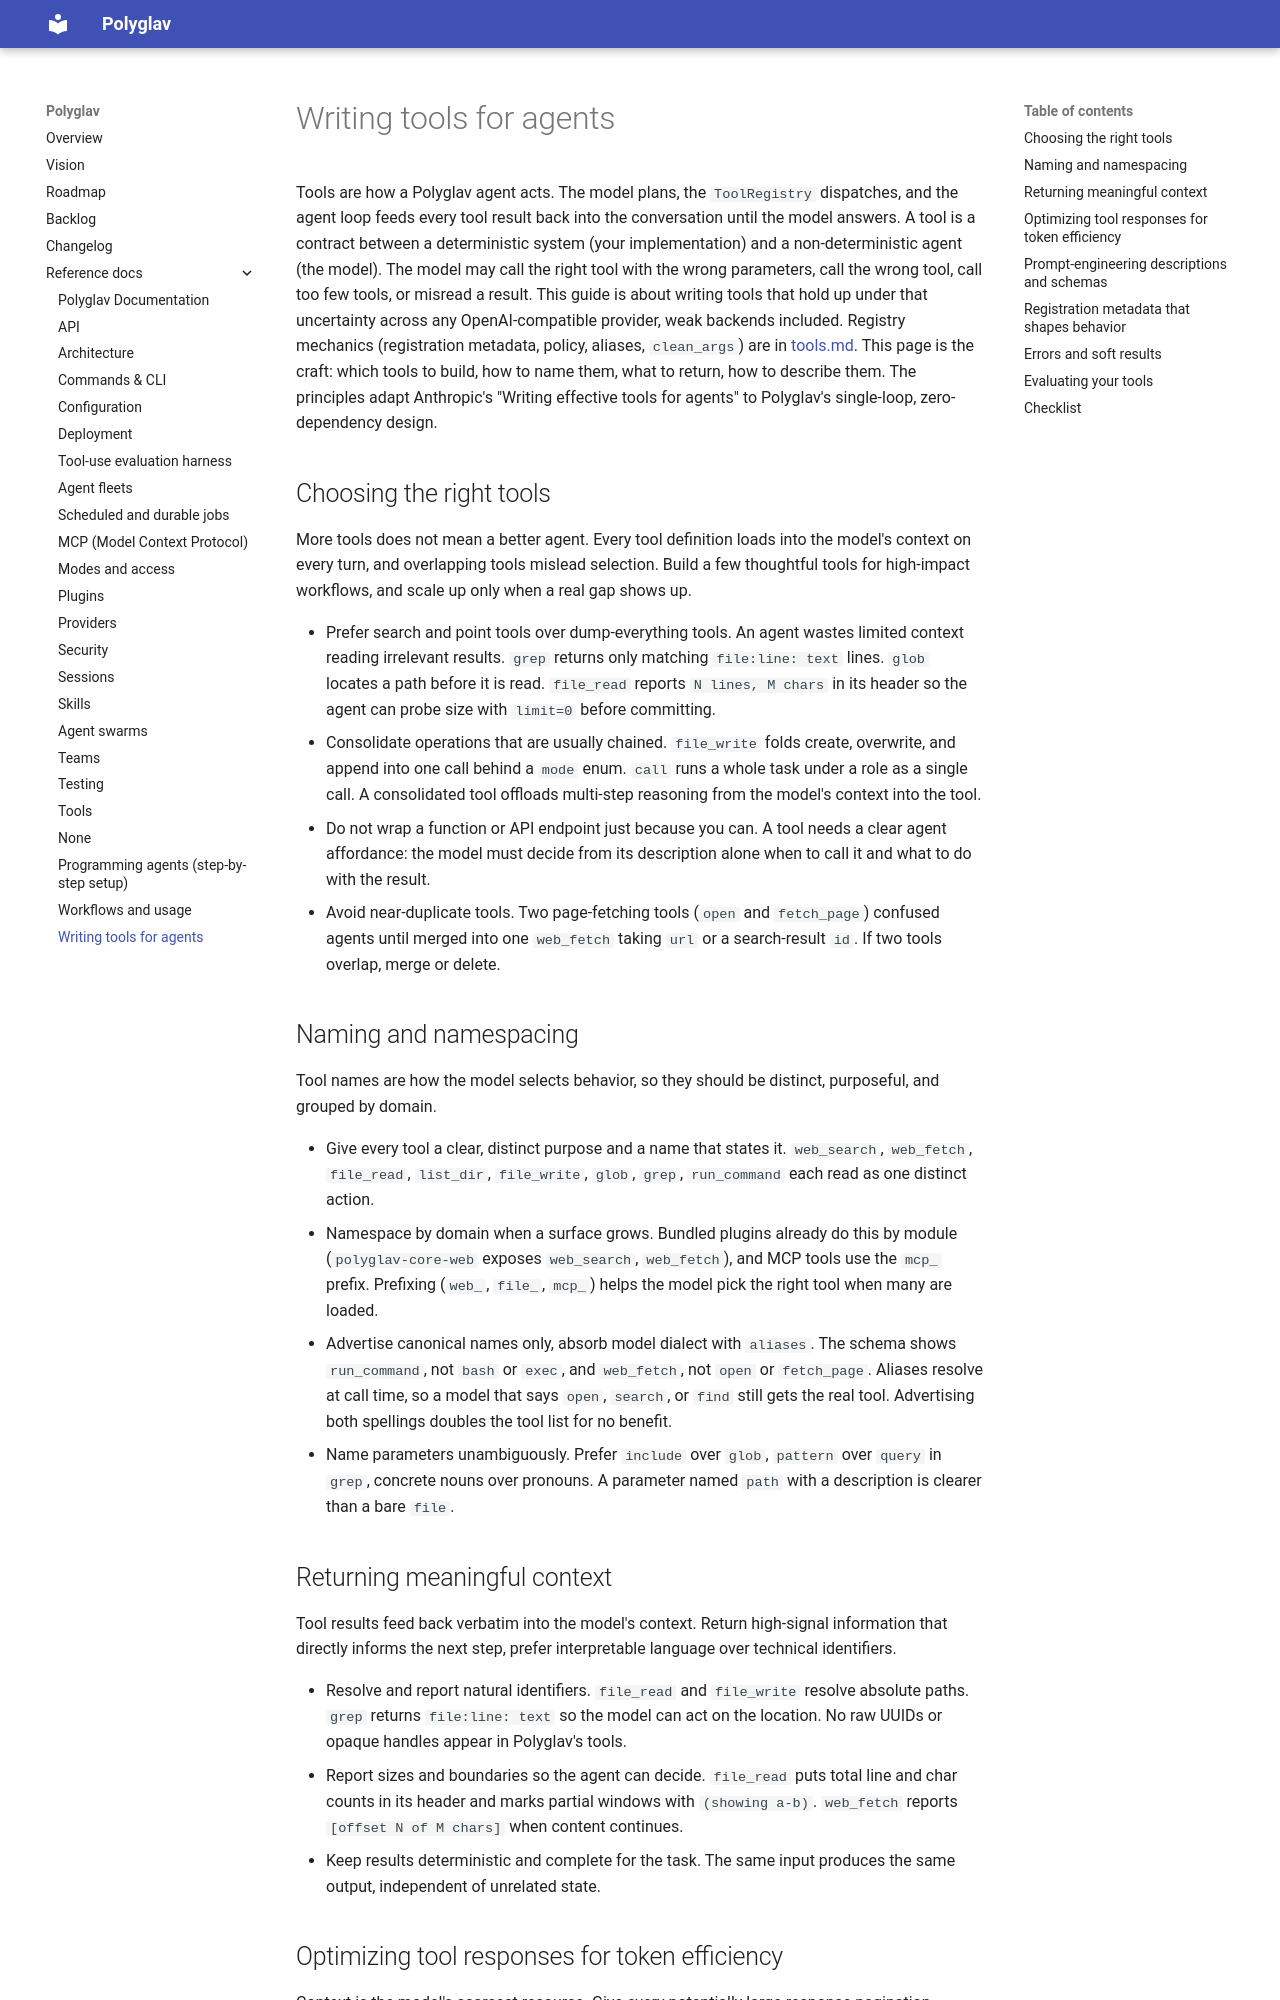

repository: polyglav/polyglav · page: reference/writing-tools/index.html · generator: mkdocs

# Writing tools for agents

Tools are how a Polyglav agent acts. The model plans, the `ToolRegistry` dispatches, and the agent loop feeds every tool result back into the conversation until the model answers. A tool is a contract between a deterministic system (your implementation) and a non-deterministic agent (the model). The model may call the right tool with the wrong parameters, call the wrong tool, call too few tools, or misread a result. This guide is about writing tools that hold up under that uncertainty across any OpenAI-compatible provider, weak backends included. Registry mechanics (registration metadata, policy, aliases, `clean_args`) are in [tools.md](tools.md). This page is the craft: which tools to build, how to name them, what to return, how to describe them. The principles adapt Anthropic's "Writing effective tools for agents" to Polyglav's single-loop, zero-dependency design.

## Choosing the right tools

More tools does not mean a better agent. Every tool definition loads into the model's context on every turn, and overlapping tools mislead selection. Build a few thoughtful tools for high-impact workflows, and scale up only when a real gap shows up.

- Prefer search and point tools over dump-everything tools. An agent wastes limited context reading irrelevant results. `grep` returns only matching `file:line: text` lines. `glob` locates a path before it is read. `file_read` reports `N lines, M chars` in its header so the agent can probe size with `limit=0` before committing.
- Consolidate operations that are usually chained. `file_write` folds create, overwrite, and append into one call behind a `mode` enum. `call` runs a whole task under a role as a single call. A consolidated tool offloads multi-step reasoning from the model's context into the tool.
- Do not wrap a function or API endpoint just because you can. A tool needs a clear agent affordance: the model must decide from its description alone when to call it and what to do with the result.
- Avoid near-duplicate tools. Two page-fetching tools (`open` and `fetch_page`) confused agents until merged into one `web_fetch` taking `url` or a search-result `id`. If two tools overlap, merge or delete.

## Naming and namespacing

Tool names are how the model selects behavior, so they should be distinct, purposeful, and grouped by domain.

- Give every tool a clear, distinct purpose and a name that states it. `web_search`, `web_fetch`, `file_read`, `list_dir`, `file_write`, `glob`, `grep`, `run_command` each read as one distinct action.
- Namespace by domain when a surface grows. Bundled plugins already do this by module (`polyglav-core-web` exposes `web_search`, `web_fetch`), and MCP tools use the `mcp_` prefix. Prefixing (`web_`, `file_`, `mcp_`) helps the model pick the right tool when many are loaded.
- Advertise canonical names only, absorb model dialect with `aliases`. The schema shows `run_command`, not `bash` or `exec`, and `web_fetch`, not `open` or `fetch_page`. Aliases resolve at call time, so a model that says `open`, `search`, or `find` still gets the real tool. Advertising both spellings doubles the tool list for no benefit.
- Name parameters unambiguously. Prefer `include` over `glob`, `pattern` over `query` in `grep`, concrete nouns over pronouns. A parameter named `path` with a description is clearer than a bare `file`.

## Returning meaningful context

Tool results feed back verbatim into the model's context. Return high-signal information that directly informs the next step, prefer interpretable language over technical identifiers.

- Resolve and report natural identifiers. `file_read` and `file_write` resolve absolute paths. `grep` returns `file:line: text` so the model can act on the location. No raw UUIDs or opaque handles appear in Polyglav's tools.
- Report sizes and boundaries so the agent can decide. `file_read` puts total line and char counts in its header and marks partial windows with `(showing a-b)`. `web_fetch` reports `[offset N of M chars]` when content continues.
- Keep results deterministic and complete for the task. The same input produces the same output, independent of unrelated state.
